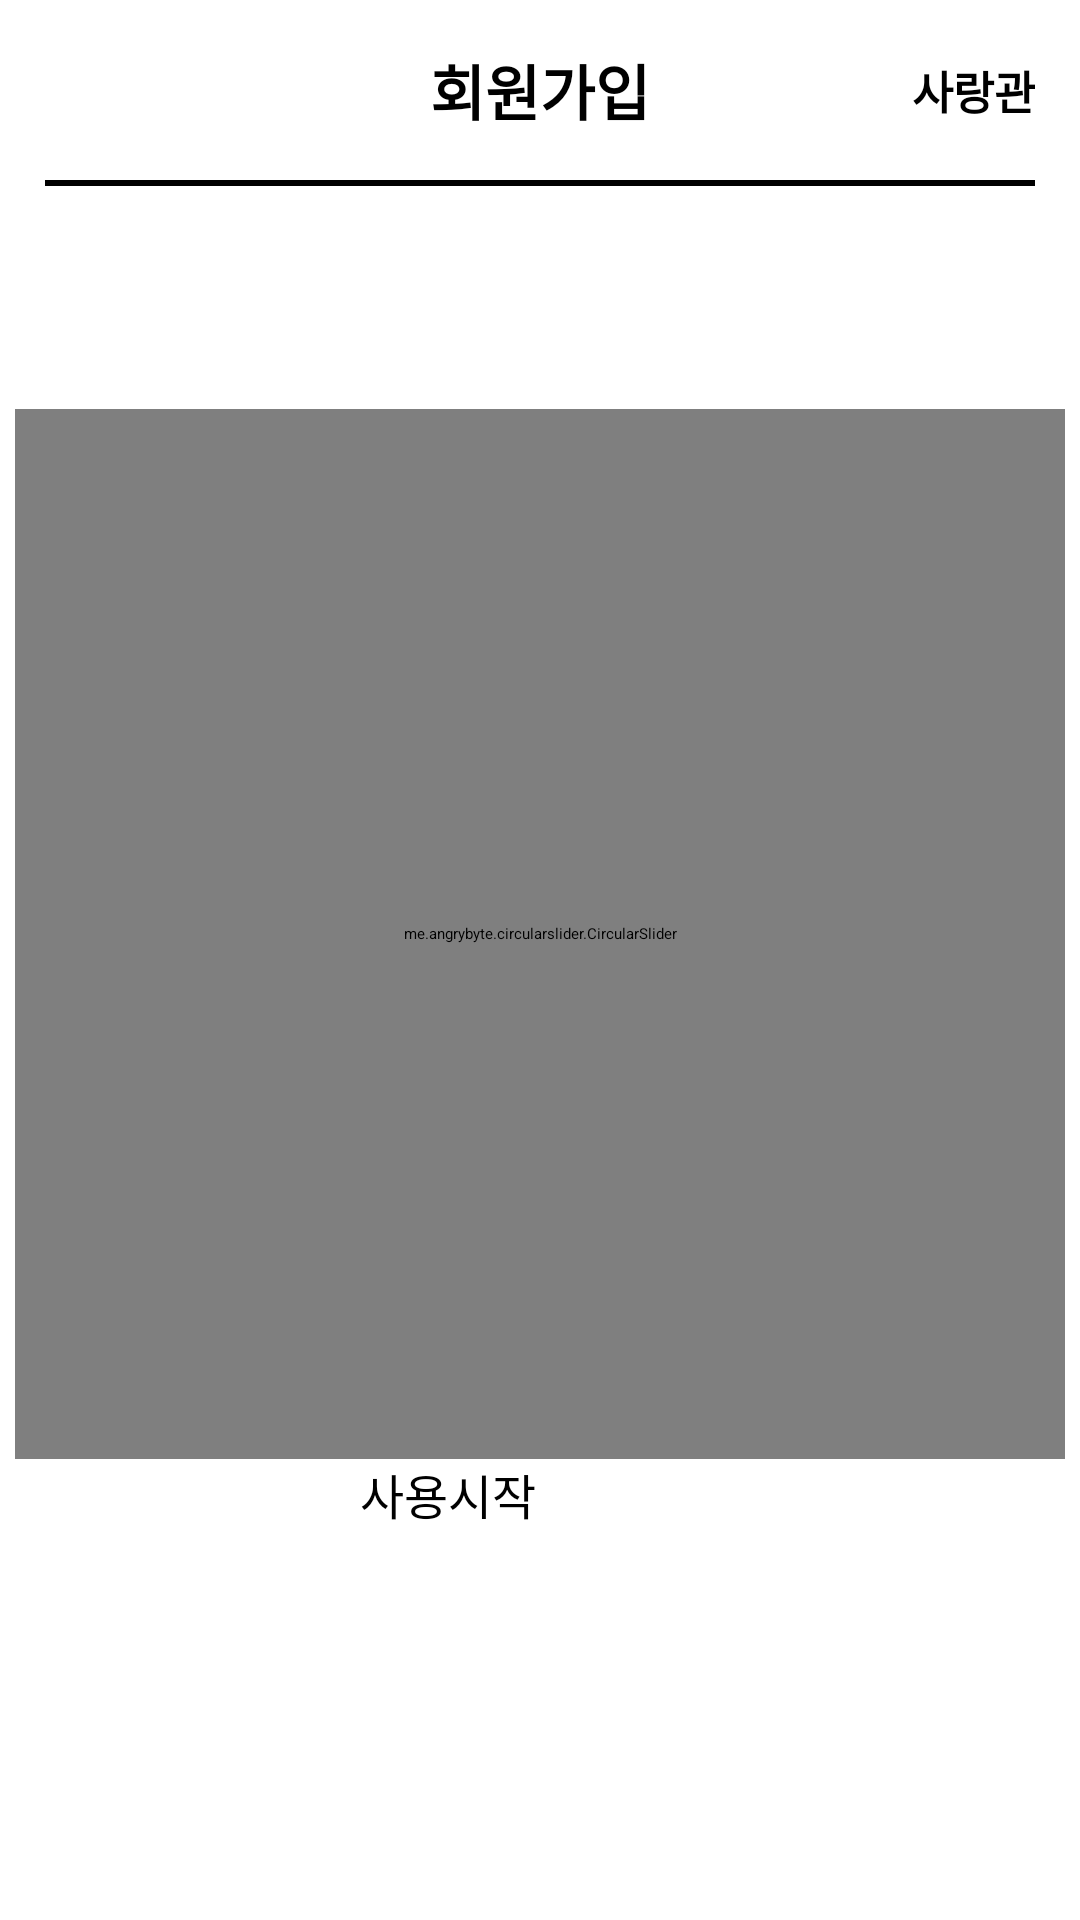

This screen was rendered from an Android layout file. Write that file and the resources it references.
<!-- AndroidManifest.xml: application theme Theme.MyApplication -->
<!-- res/layout/activity_time_set.xml -->
<?xml version="1.0" encoding="utf-8"?>
<androidx.constraintlayout.widget.ConstraintLayout xmlns:android="http://schemas.android.com/apk/res/android"
    android:layout_width="match_parent"
    android:layout_height="match_parent"
    xmlns:app="http://schemas.android.com/apk/res-auto"
    xmlns:circular="http://schemas.android.com/tools"
    android:background="@drawable/background_img_0">

    <LinearLayout
        android:id="@+id/timesetToolBar"
        android:layout_width="match_parent"
        android:layout_height="wrap_content"
        android:orientation="vertical"
        app:layout_constraintTop_toTopOf="parent"
        app:layout_constraintLeft_toLeftOf="parent"
        app:layout_constraintRight_toRightOf="parent">
        <include layout="@layout/toolbar"/>
    </LinearLayout>

    <TextView
        android:id="@+id/timesetText"
        android:layout_width="wrap_content"
        android:layout_height="wrap_content"
        android:gravity="center_vertical"
        android:text="60:00"
        android:textSize="40sp"
        app:layout_constraintBottom_toBottomOf="parent"
        app:layout_constraintLeft_toLeftOf="parent"
        app:layout_constraintRight_toRightOf="parent"
        app:layout_constraintTop_toTopOf="parent"
        app:layout_constraintVertical_bias="0.47" />

    <TextView
        android:layout_width="wrap_content"
        android:layout_height="wrap_content"
        android:gravity="center_vertical"
        android:layout_marginTop="5dp"
        android:text="min:sec"
        android:textSize="17sp"
        app:layout_constraintLeft_toLeftOf="parent"
        app:layout_constraintRight_toRightOf="parent"
        app:layout_constraintTop_toBottomOf="@+id/timesetText" />

    <me.angrybyte.circularslider.CircularSlider
        android:id="@+id/circular"
        android:layout_width="350dp"
        android:layout_height="350dp"
        android:padding="30dp"
        app:layout_constraintBottom_toBottomOf="parent"
        app:layout_constraintLeft_toLeftOf="parent"
        app:layout_constraintRight_toRightOf="parent"
        app:layout_constraintTop_toTopOf="parent"
        app:layout_constraintVertical_bias="0.47"
        circular:border_color="@color/grey"
        circular:border_gradient_colors="@color/blue"
        circular:border_thickness="14dp"
        circular:thumb_color="@color/blue"
        circular:thumb_size="24dp" />

    <Button
        android:id="@+id/timesetbtn"
        android:layout_width="120dp"
        android:layout_height="60dp"
        android:text="사용시작"
        android:textSize="16sp"
        android:textColor="@color/black"
        android:layout_gravity="center"
        android:backgroundTint="@color/blue"
        android:padding="0dp"
        app:layout_constraintLeft_toLeftOf="parent"
        app:layout_constraintRight_toRightOf="parent"
        app:layout_constraintTop_toBottomOf="@id/circular"/>

</androidx.constraintlayout.widget.ConstraintLayout>
<!-- res/layout/toolbar.xml (included above) -->
<?xml version="1.0" encoding="utf-8"?>
<androidx.constraintlayout.widget.ConstraintLayout xmlns:android="http://schemas.android.com/apk/res/android"
    android:layout_width="match_parent"
    android:layout_height="match_parent"
    xmlns:app="http://schemas.android.com/apk/res-auto">

    <androidx.appcompat.widget.Toolbar
        android:id="@+id/toolBar"
        android:layout_width="match_parent"
        android:layout_height="wrap_content"
        app:layout_constraintHorizontal_bias="0.0"
        app:layout_constraintLeft_toLeftOf="parent"
        app:layout_constraintRight_toRightOf="parent"
        app:layout_constraintTop_toTopOf="parent">

        <ImageButton
            android:id="@+id/toolBarBtn"
            android:layout_width="60dp"
            android:layout_height="60dp"
            android:layout_gravity="left"
            android:background="@null"
            android:src="@drawable/baseline_arrow_back_ios_24"
            app:layout_constraintLeft_toLeftOf="parent"
            app:layout_constraintTop_toTopOf="parent" />

        <TextView
            android:id="@+id/toolBarTitle"
            android:layout_width="wrap_content"
            android:layout_height="wrap_content"
            android:layout_gravity="center"
            android:text="회원가입"
            android:textSize="20sp"
            android:textStyle="bold"
            app:layout_constraintLeft_toLeftOf="parent"
            app:layout_constraintRight_toRightOf="parent"
            app:layout_constraintTop_toTopOf="parent" />

        <TextView
            android:id="@+id/toolBarDorm"
            android:layout_width="wrap_content"
            android:layout_height="wrap_content"
            android:layout_gravity="right"
            android:layout_marginEnd="15dp"
            android:text="사랑관"
            android:textSize="15sp"
            android:textStyle="bold"
            app:layout_constraintBottom_toBottomOf="@id/toolBarTitle"
            app:layout_constraintLeft_toLeftOf="parent"
            app:layout_constraintRight_toRightOf="parent" />
    </androidx.appcompat.widget.Toolbar>

    <View
        android:layout_width="match_parent"
        android:layout_height="2dp"
        android:background="@color/black"
        android:layout_marginStart="15dp"
        android:layout_marginEnd="15dp"
        app:layout_constraintTop_toBottomOf="@id/toolBar"/>

    <Space
        android:layout_width="match_parent"
        android:layout_height="15dp"
        app:layout_constraintTop_toBottomOf="@id/toolBar"/>

</androidx.constraintlayout.widget.ConstraintLayout>
<!-- resources referenced by this layout -->
<resources>
  <color name="black">#FF000000</color>
  <color name="blue">#FFB4D2FF</color>
  <color name="grey">#FFD9D9D9</color>
</resources>
